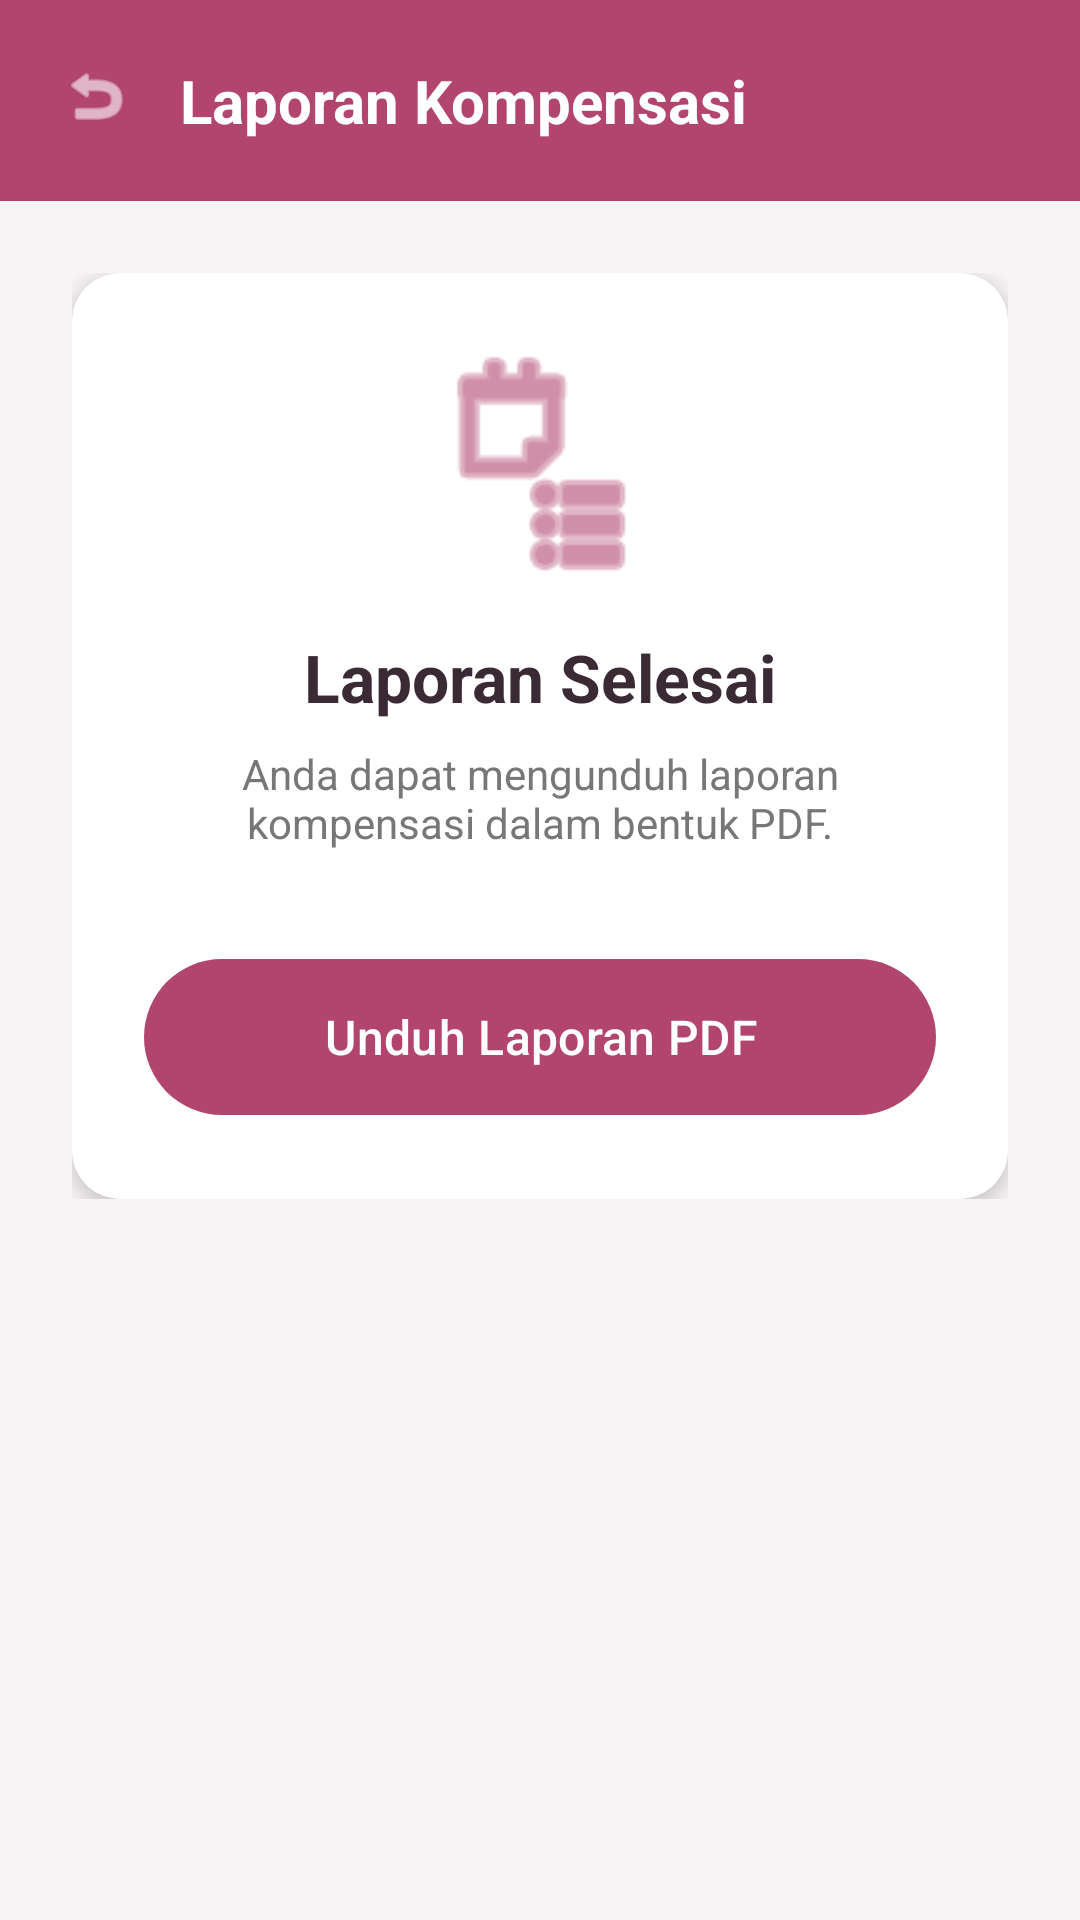

Write the Android layout XML for this screen, with the resource values it uses.
<!-- AndroidManifest.xml: application theme Theme.Kompensasi -->
<!-- res/layout/activity_laporan.xml -->
<?xml version="1.0" encoding="utf-8"?>
<androidx.constraintlayout.widget.ConstraintLayout 
    xmlns:android="http://schemas.android.com/apk/res/android"
    xmlns:app="http://schemas.android.com/apk/res-auto"
    android:layout_width="match_parent"
    android:layout_height="match_parent"
    android:background="#F8F4F6">

    
    <LinearLayout
        android:id="@+id/header"
        android:layout_width="match_parent"
        android:layout_height="wrap_content"
        android:background="#B1456E"
        android:orientation="horizontal"
        android:padding="20dp"
        app:layout_constraintTop_toTopOf="parent">

        <ImageView
            android:id="@+id/btnBack"
            android:layout_width="24dp"
            android:layout_height="24dp"
            android:src="@android:drawable/ic_menu_revert"
            android:tint="@android:color/white"
            android:clickable="true"
            android:focusable="true"/>

        <TextView
            android:layout_width="wrap_content"
            android:layout_height="wrap_content"
            android:layout_marginStart="16dp"
            android:text="Laporan Kompensasi"
            android:textColor="@android:color/white"
            android:textSize="20sp"
            android:textStyle="bold" />
    </LinearLayout>

    
    <LinearLayout
        android:layout_width="match_parent"
        android:layout_height="wrap_content"
        android:orientation="vertical"
        android:padding="24dp"
        app:layout_constraintTop_toBottomOf="@id/header">

        <androidx.cardview.widget.CardView
            android:layout_width="match_parent"
            android:layout_height="wrap_content"
            android:backgroundTint="#FFFFFF"
            app:cardCornerRadius="16dp"
            app:cardElevation="4dp">

            <LinearLayout
                android:layout_width="match_parent"
                android:layout_height="wrap_content"
                android:orientation="vertical"
                android:padding="24dp">

                <ImageView
                    android:layout_width="80dp"
                    android:layout_height="80dp"
                    android:layout_gravity="center"
                    android:src="@android:drawable/ic_menu_agenda"
                    android:tint="#B1456E" />

                <TextView
                    android:layout_width="wrap_content"
                    android:layout_height="wrap_content"
                    android:layout_gravity="center"
                    android:layout_marginTop="16dp"
                    android:text="Laporan Selesai"
                    android:textColor="#3A2A33"
                    android:textSize="22sp"
                    android:textStyle="bold" />

                <TextView
                    android:id="@+id/tvPesan"
                    android:layout_width="wrap_content"
                    android:layout_height="wrap_content"
                    android:layout_gravity="center"
                    android:layout_marginTop="8dp"
                    android:text="Anda dapat mengunduh laporan kompensasi dalam bentuk PDF."
                    android:textAlignment="center"
                    android:textColor="#777777"
                    android:textSize="14sp" />

                <com.google.android.material.button.MaterialButton
                    android:id="@+id/btnUnduh"
                    android:layout_width="match_parent"
                    android:layout_height="60dp"
                    android:layout_marginTop="32dp"
                    android:text="Unduh Laporan PDF"
                    android:textColor="@android:color/white"
                    android:textSize="16sp"
                    app:backgroundTint="#B1456E"
                    app:cornerRadius="30dp" />

            </LinearLayout>

        </androidx.cardview.widget.CardView>

    </LinearLayout>

</androidx.constraintlayout.widget.ConstraintLayout>
<!-- resources referenced by this layout -->
<resources>
  <style name="Theme.Kompensasi" parent="Base.Theme.Kompensasi" />
  <style name="Base.Theme.Kompensasi" parent="Theme.Material3.DayNight.NoActionBar">
          
          
      </style>
</resources>
